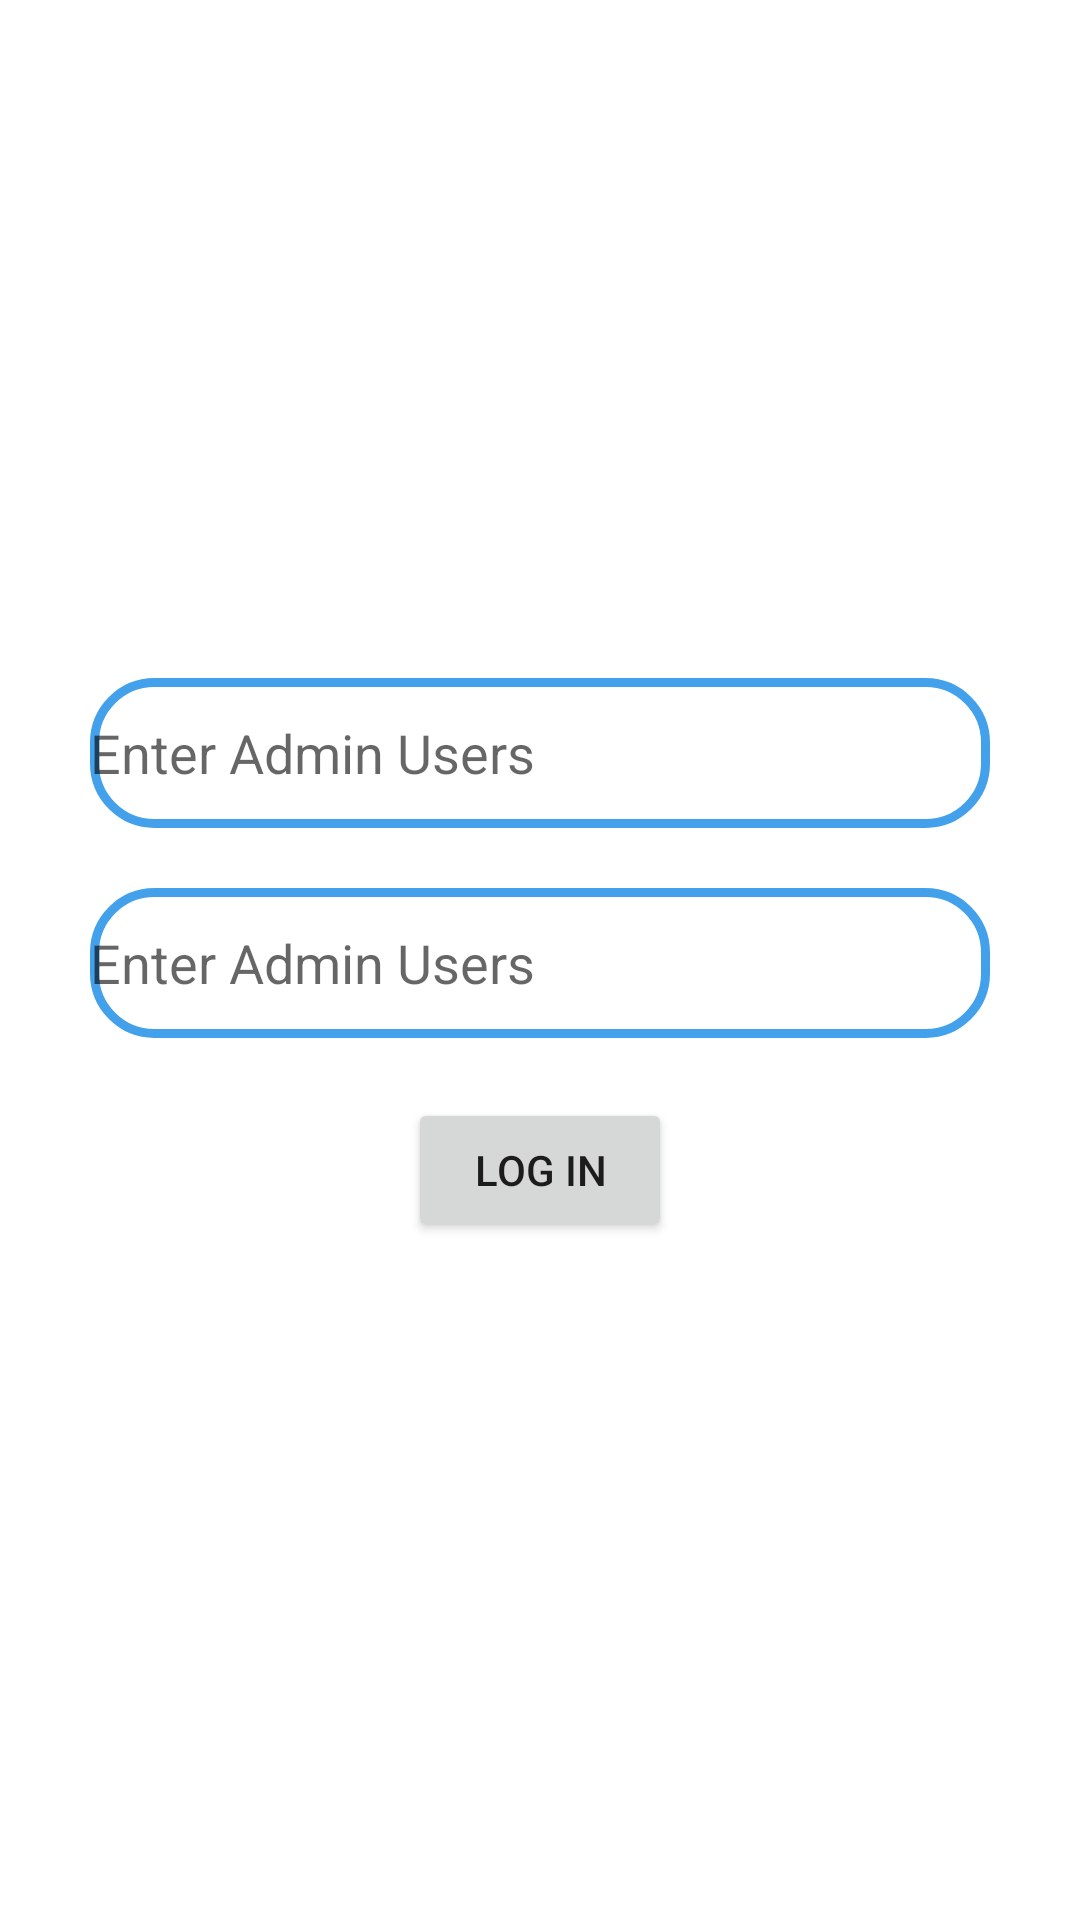

Produce the Android XML layout that renders to this screen, including the resource entries it uses.
<!-- AndroidManifest.xml: application theme Theme.Admin_FINAL -->
<!-- res/layout/activity_log_in.xml -->
<?xml version="1.0" encoding="utf-8"?>
<LinearLayout xmlns:android="http://schemas.android.com/apk/res/android"
    xmlns:app="http://schemas.android.com/apk/res-auto"
    xmlns:tools="http://schemas.android.com/tools"
    android:layout_width="match_parent"
    android:layout_height="match_parent"
    android:gravity="center"
    android:orientation="vertical"
    tools:context=".LogIn">
    
    <EditText
        android:layout_width="match_parent"
        android:layout_height="50dp"
        android:hint="Enter Admin Users"
        android:id="@+id/name"
        android:layout_marginRight="30dp"
        android:layout_marginLeft="30dp"

        android:background="@drawable/shapes"
        />

    <EditText
        android:layout_width="match_parent"
        android:layout_height="50dp"
        android:hint="Enter Admin Users"
        android:id="@+id/pass"
        android:layout_marginRight="30dp"
        android:layout_marginLeft="30dp"
        android:layout_marginTop="20dp"

        android:background="@drawable/shapes"
        />
    <androidx.appcompat.widget.AppCompatButton
        android:layout_width="wrap_content"
        android:layout_height="wrap_content"
        android:text="Log in"
        android:id="@+id/btn"
        android:layout_marginTop="20dp"
        android:onClick="log_In"/>

</LinearLayout>
<!-- resources referenced by this layout -->
<resources>
  <!-- drawable shapes (drawable) -->
  <?xml version="1.0" encoding="utf-8"?>
  <shape xmlns:android="http://schemas.android.com/apk/res/android"
      android:shape="rectangle">
      <stroke
          android:width="3dp"
          android:color="#43A0EA"/>
      <corners
          android:radius="20dp"/>
  
  </shape>
  <style name="Theme.Admin_FINAL" parent="Theme.MaterialComponents.DayNight.DarkActionBar">
          
          <item name="colorPrimary">@color/purple_500</item>
          <item name="colorPrimaryVariant">@color/purple_700</item>
          <item name="colorOnPrimary">@color/white</item>
          
          <item name="colorSecondary">@color/teal_200</item>
          <item name="colorSecondaryVariant">@color/teal_700</item>
          <item name="colorOnSecondary">@color/black</item>
          
          <item name="android:statusBarColor">?attr/colorPrimaryVariant</item>
          
      </style>
  <!-- not gathered from this repository: default colours our renderer supplied (Android Studio template values) -->
  <color name="purple_500">#FF6200EE</color>
  <color name="purple_700">#FF3700B3</color>
  <color name="teal_200">#FF03DAC5</color>
  <color name="teal_700">#FF018786</color>
  <color name="black">#FF000000</color>
  <color name="white">#FFFFFFFF</color>
</resources>
